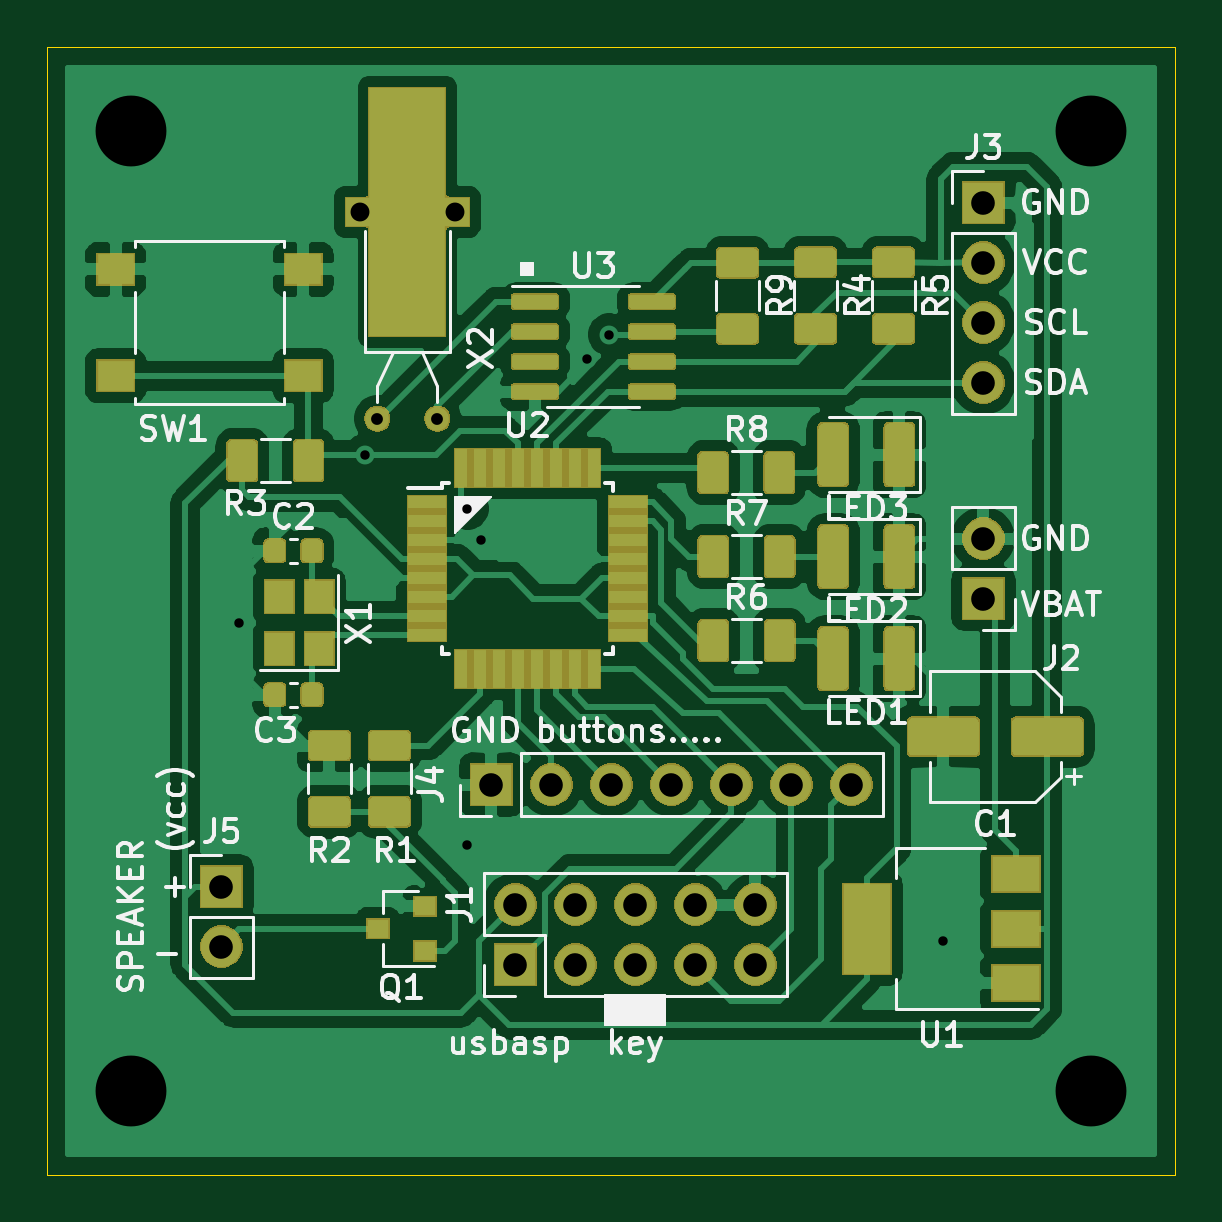
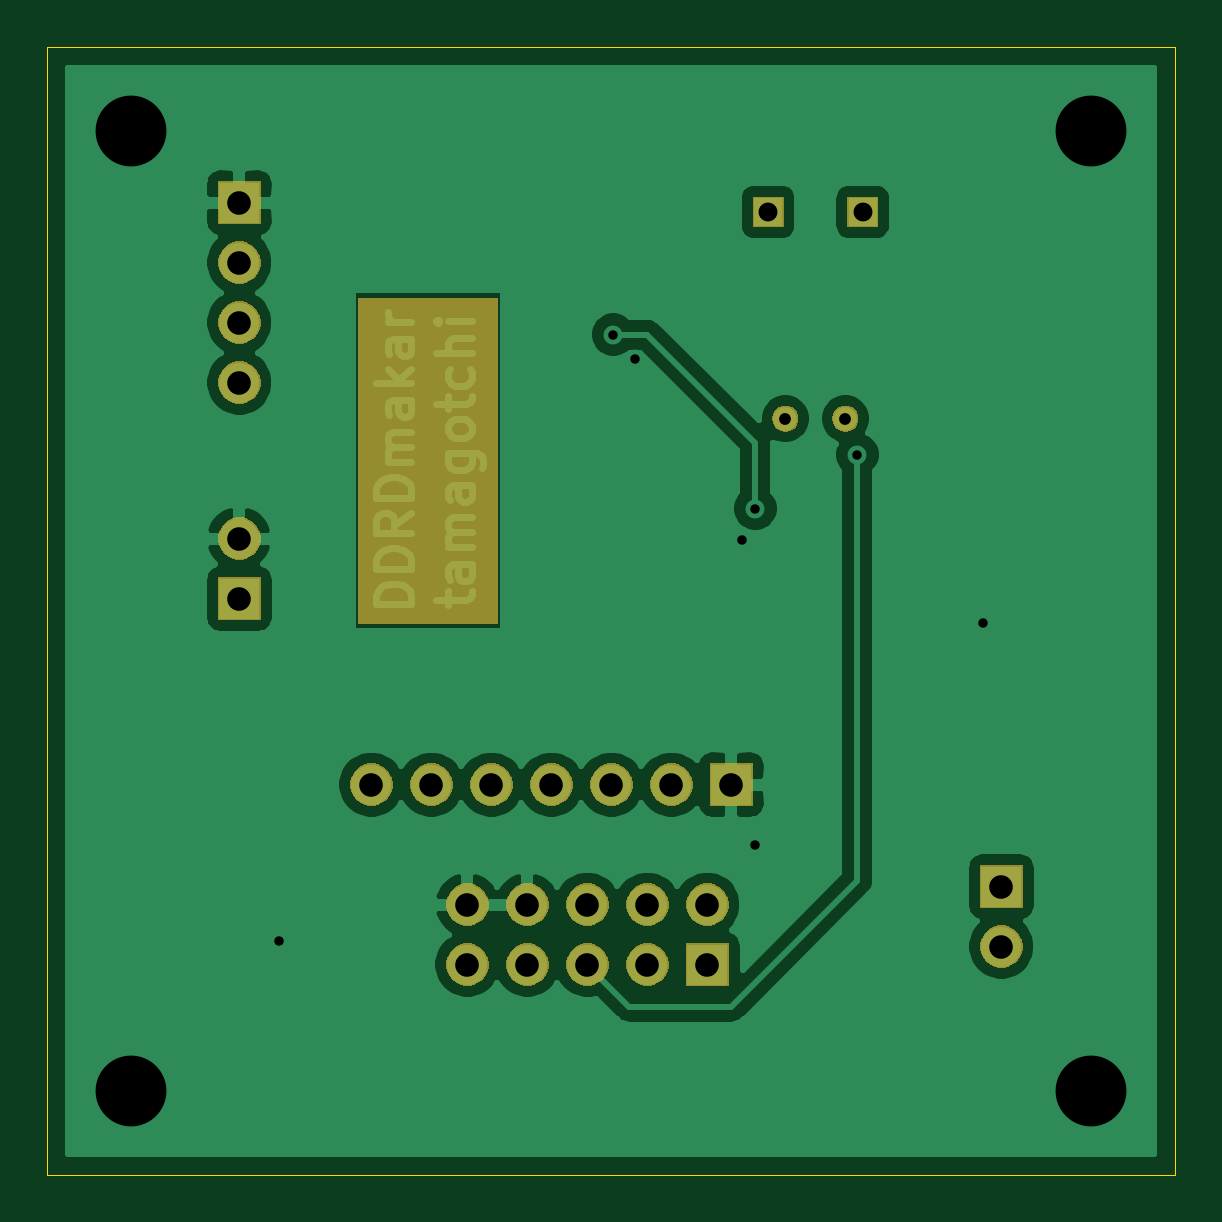
Circuit board: 11 layer files. Board 47.8 x 47.8 mm.
- bottom_copper: Tamagotchi-Atmega8-B_Cu.gbr (51456 bytes)
- bottom_mask: Tamagotchi-Atmega8-B_Mask.gbr (22943 bytes)
- paste: Tamagotchi-Atmega8-B_Paste.gbr (506 bytes)
- bottom_silk: Tamagotchi-Atmega8-B_SilkS.gbr (507 bytes)
- outline: Tamagotchi-Atmega8-Edge_Cuts.gbr (701 bytes)
- top_copper: Tamagotchi-Atmega8-F_Cu.gbr (185115 bytes)
- top_mask: Tamagotchi-Atmega8-F_Mask.gbr (62044 bytes)
- paste: Tamagotchi-Atmega8-F_Paste.gbr (68141 bytes)
- top_silk: Tamagotchi-Atmega8-F_SilkS.gbr (38371 bytes)
- drill: Tamagotchi-Atmega8-NPTH.drl (289 bytes)
- drill: Tamagotchi-Atmega8-PTH.drl (855 bytes)

=== bottom_copper: Tamagotchi-Atmega8-B_Cu.gbr (51456 bytes, source omitted) ===
=== bottom_mask: Tamagotchi-Atmega8-B_Mask.gbr (22943 bytes, source omitted) ===
=== paste: Tamagotchi-Atmega8-B_Paste.gbr ===
G04 #@! TF.GenerationSoftware,KiCad,Pcbnew,5.1.5-1.fc30*
G04 #@! TF.CreationDate,2020-02-08T00:59:57+03:00*
G04 #@! TF.ProjectId,Tamagotchi-Atmega8,54616d61-676f-4746-9368-692d41746d65,rev?*
G04 #@! TF.SameCoordinates,Original*
G04 #@! TF.FileFunction,Paste,Bot*
G04 #@! TF.FilePolarity,Positive*
%FSLAX46Y46*%
G04 Gerber Fmt 4.6, Leading zero omitted, Abs format (unit mm)*
G04 Created by KiCad (PCBNEW 5.1.5-1.fc30) date 2020-02-08 00:59:57*
%MOMM*%
%LPD*%
G04 APERTURE LIST*
G04 APERTURE END LIST*
M02*

=== bottom_silk: Tamagotchi-Atmega8-B_SilkS.gbr ===
G04 #@! TF.GenerationSoftware,KiCad,Pcbnew,5.1.5-1.fc30*
G04 #@! TF.CreationDate,2020-02-08T00:59:57+03:00*
G04 #@! TF.ProjectId,Tamagotchi-Atmega8,54616d61-676f-4746-9368-692d41746d65,rev?*
G04 #@! TF.SameCoordinates,Original*
G04 #@! TF.FileFunction,Legend,Bot*
G04 #@! TF.FilePolarity,Positive*
%FSLAX46Y46*%
G04 Gerber Fmt 4.6, Leading zero omitted, Abs format (unit mm)*
G04 Created by KiCad (PCBNEW 5.1.5-1.fc30) date 2020-02-08 00:59:57*
%MOMM*%
%LPD*%
G04 APERTURE LIST*
G04 APERTURE END LIST*
M02*

=== outline: Tamagotchi-Atmega8-Edge_Cuts.gbr ===
G04 #@! TF.GenerationSoftware,KiCad,Pcbnew,5.1.5-1.fc30*
G04 #@! TF.CreationDate,2020-02-08T00:59:57+03:00*
G04 #@! TF.ProjectId,Tamagotchi-Atmega8,54616d61-676f-4746-9368-692d41746d65,rev?*
G04 #@! TF.SameCoordinates,Original*
G04 #@! TF.FileFunction,Profile,NP*
%FSLAX46Y46*%
G04 Gerber Fmt 4.6, Leading zero omitted, Abs format (unit mm)*
G04 Created by KiCad (PCBNEW 5.1.5-1.fc30) date 2020-02-08 00:59:57*
%MOMM*%
%LPD*%
G04 APERTURE LIST*
%ADD10C,0.050000*%
G04 APERTURE END LIST*
D10*
X154686000Y-111506000D02*
X106934000Y-111506000D01*
X154686000Y-63754000D02*
X154686000Y-111506000D01*
X106934000Y-63754000D02*
X154686000Y-63754000D01*
X106934000Y-111506000D02*
X106934000Y-63754000D01*
M02*

=== top_copper: Tamagotchi-Atmega8-F_Cu.gbr (185115 bytes, source omitted) ===
=== top_mask: Tamagotchi-Atmega8-F_Mask.gbr (62044 bytes, source omitted) ===
=== paste: Tamagotchi-Atmega8-F_Paste.gbr (68141 bytes, source omitted) ===
=== top_silk: Tamagotchi-Atmega8-F_SilkS.gbr (38371 bytes, source omitted) ===
=== drill: Tamagotchi-Atmega8-NPTH.drl ===
M48
; DRILL file {KiCad 5.1.5-1.fc30} date Sat 08 Feb 2020 12:59:51 AM MSK
; FORMAT={-:-/ absolute / inch / decimal}
; #@! TF.CreationDate,2020-02-08T00:59:51+03:00
; #@! TF.GenerationSoftware,Kicad,Pcbnew,5.1.5-1.fc30
; #@! TF.FileFunction,NonPlated,1,2,NPTH
FMAT,2
INCH
%
G90
G05
T0
M30

=== drill: Tamagotchi-Atmega8-PTH.drl ===
M48
; DRILL file {KiCad 5.1.5-1.fc30} date Sat 08 Feb 2020 12:59:51 AM MSK
; FORMAT={-:-/ absolute / inch / decimal}
; #@! TF.CreationDate,2020-02-08T00:59:51+03:00
; #@! TF.GenerationSoftware,Kicad,Pcbnew,5.1.5-1.fc30
; #@! TF.FileFunction,Plated,1,2,PTH
FMAT,2
INCH
T1C0.0157
T2C0.0197
T3C0.0315
T4C0.0394
T5C0.1181
%
G90
G05
T1
X4.53Y-3.47
X4.74Y-3.19
X4.91Y-3.28
X4.91Y-3.84
X4.9328Y-3.3328
X5.11Y-3.03
X5.1468Y-2.99
X5.7034Y-4.0
T2
X4.76Y-3.13
X4.86Y-3.13
T3
X4.7313Y-2.7855
X4.8887Y-2.7855
T4
X5.77Y-2.77
X5.77Y-2.87
X5.77Y-2.97
X5.77Y-3.07
X5.77Y-3.33
X5.77Y-3.43
X4.99Y-3.94
X4.99Y-4.04
X5.09Y-3.94
X5.09Y-4.04
X5.19Y-3.94
X5.19Y-4.04
X5.29Y-3.94
X5.29Y-4.04
X5.39Y-3.94
X5.39Y-4.04
X4.95Y-3.74
X5.05Y-3.74
X5.15Y-3.74
X5.25Y-3.74
X5.35Y-3.74
X5.45Y-3.74
X5.55Y-3.74
X4.5Y-3.91
X4.5Y-4.01
T5
X4.35Y-2.65
X4.35Y-4.25
X5.95Y-2.65
X5.95Y-4.25
T0
M30

